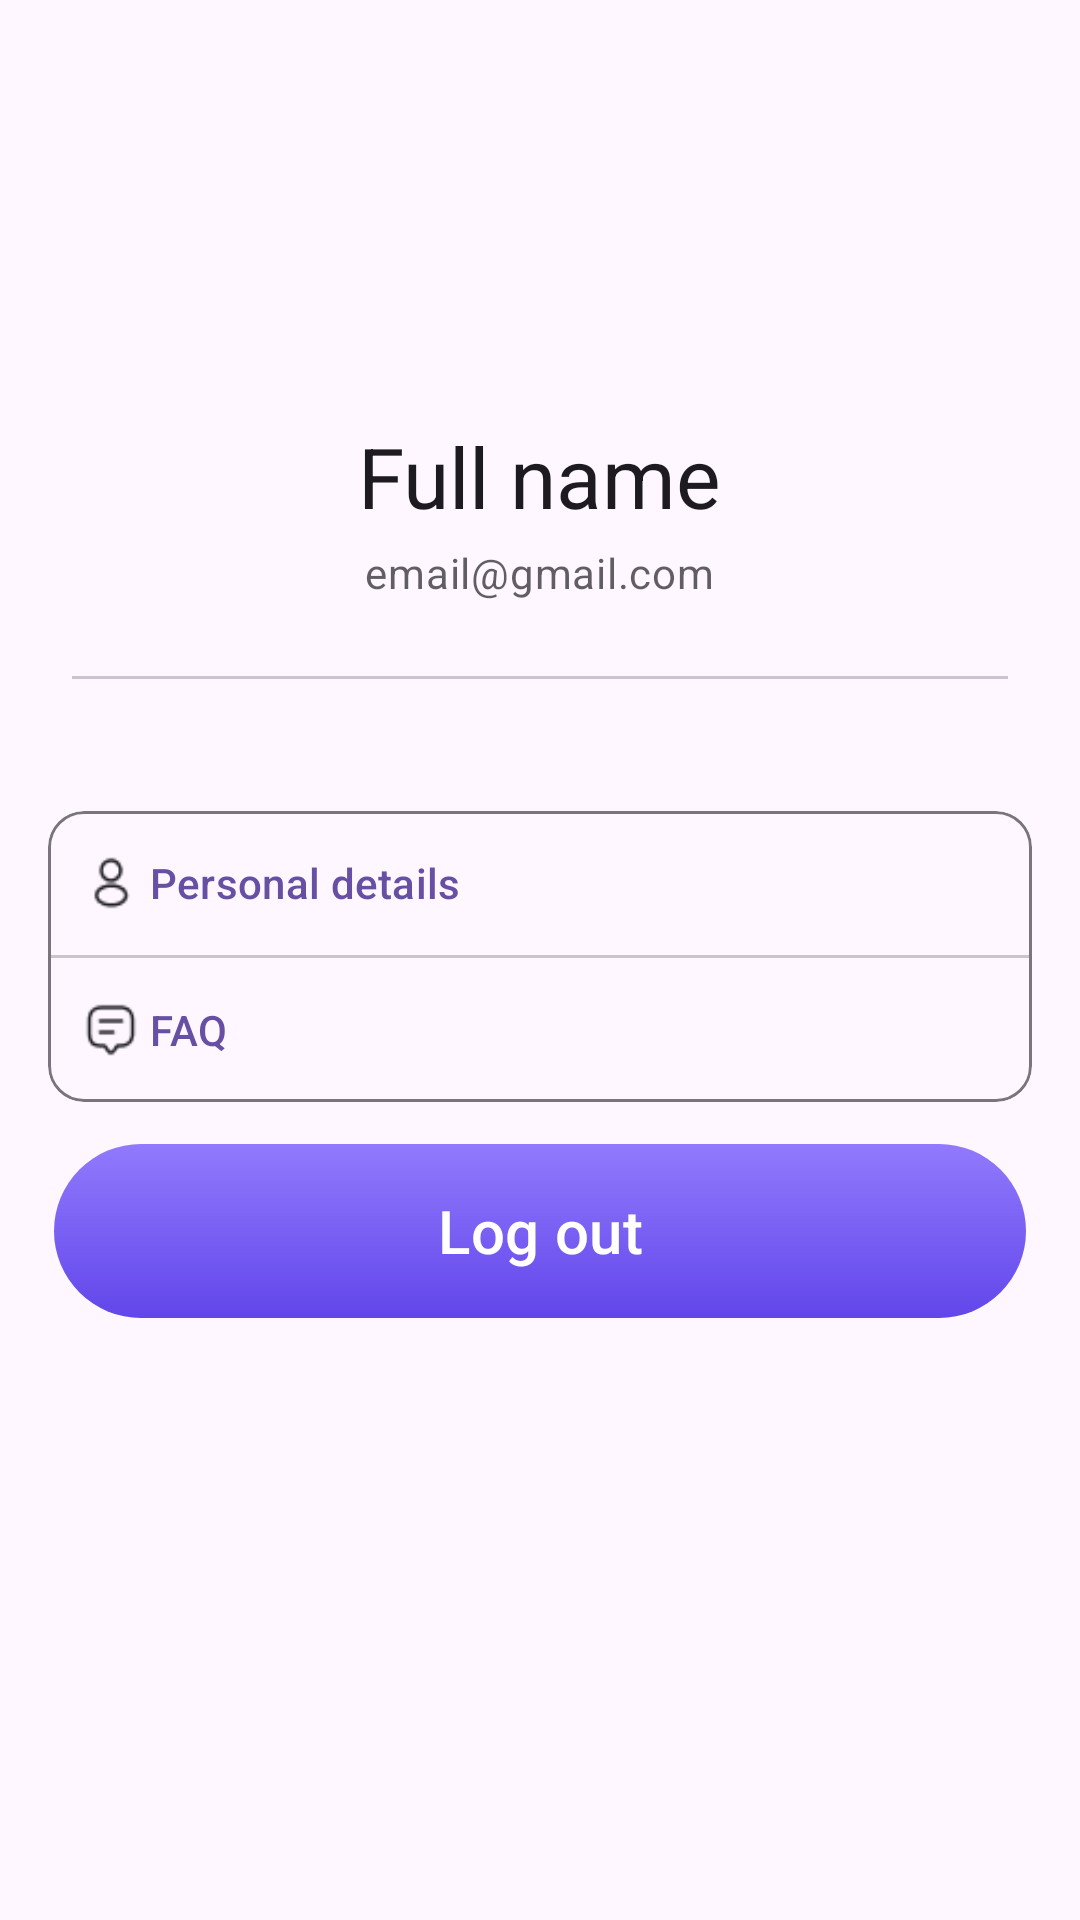

Write the Android layout XML for this screen, with the resource values it uses.
<!-- AndroidManifest.xml: application theme Theme.Rentini -->
<!-- res/layout/fragment_profile.xml -->
<?xml version="1.0" encoding="utf-8"?>
<LinearLayout xmlns:android="http://schemas.android.com/apk/res/android"
    xmlns:app="http://schemas.android.com/apk/res-auto"
    android:layout_width="match_parent"
    android:layout_height="match_parent"
    android:orientation="vertical">

    
    <LinearLayout
        android:layout_width="match_parent"
        android:layout_height="wrap_content"
        android:orientation="vertical"
        android:gravity="center_horizontal"
        android:padding="24dp">

        
        <ImageView
            android:id="@+id/profile_image"
            android:layout_width="100dp"
            android:layout_height="100dp"
            android:padding="4dp"
            android:scaleType="centerCrop"
            android:src="@drawable/profile1"
            app:shapeAppearanceOverlay="@style/CircleImageView"
            app:tint="#615E63" />

        
        <com.google.android.material.textview.MaterialTextView
            android:id="@+id/profile_name"
            android:layout_width="wrap_content"
            android:layout_height="wrap_content"
            android:layout_marginTop="16dp"
            android:text="Full name"
            android:textAppearance="@style/TextAppearance.Material3.HeadlineMedium" />

        
        <com.google.android.material.textview.MaterialTextView
            android:id="@+id/profile_email"
            android:layout_width="wrap_content"
            android:layout_height="wrap_content"
            android:layout_marginTop="4dp"
            android:alpha="0.7"
            android:text="email@gmail.com"
            android:textAppearance="@style/TextAppearance.Material3.BodyMedium" />

        <com.google.android.material.divider.MaterialDivider
            android:layout_width="match_parent"
            android:layout_height="1dp"
            android:layout_marginTop="25dp"
            android:layout_marginBottom="20dp" />
    </LinearLayout>

    
    <com.google.android.material.card.MaterialCardView
        android:layout_width="match_parent"
        android:layout_height="wrap_content"
        android:layout_marginHorizontal="16dp"
        app:cardElevation="0dp"
        app:strokeWidth="1dp"
        app:strokeColor="?attr/colorOutline">

        
        <LinearLayout
            android:id="@+id/personal_details_item"
            android:layout_width="match_parent"
            android:layout_height="wrap_content"
            android:orientation="vertical">

            <com.google.android.material.button.MaterialButton
                android:id="@+id/personalDetailsButton"
                style="@style/Widget.Material3.Button.TextButton"
                android:layout_width="match_parent"
                android:layout_height="wrap_content"
                android:drawableEnd="@drawable/chevron_right"
                android:gravity="center_vertical|start"
                android:text="Personal details"
                android:textAlignment="textStart"
                app:icon="@drawable/profile"
                app:iconGravity="start"
                app:iconTint="?attr/colorOnSurface" />

            <com.google.android.material.divider.MaterialDivider
                android:layout_width="match_parent"
                android:layout_height="1dp"/>

            

            <com.google.android.material.button.MaterialButton
                style="@style/Widget.Material3.Button.TextButton"
                android:layout_width="match_parent"
                android:layout_height="wrap_content"
                android:drawableEnd="@drawable/chevron_right"
                android:gravity="center_vertical|start"
                android:text="FAQ"
                android:textAlignment="textStart"
                app:icon="@drawable/message"
                app:iconGravity="start"
                app:iconTint="?attr/colorOnSurface" />
        </LinearLayout>
    </com.google.android.material.card.MaterialCardView>

    <com.google.android.material.button.MaterialButton
        android:id="@+id/logout_button"
        android:layout_width="match_parent"
        android:layout_height="58dp"
        android:layout_marginLeft="18dp"
        android:layout_marginTop="14dp"
        android:layout_marginRight="18dp"
        android:background="@drawable/gradient_button_background"
        android:text="Log out"
        android:textColor="@android:color/white"
        android:textSize="20dp"
        app:backgroundTint="@null"
        app:cornerRadius="118dp"
        app:layout_constraintEnd_toEndOf="parent"
        app:layout_constraintStart_toStartOf="parent"
        app:layout_constraintTop_toBottomOf="@+id/confirmPasswordLayout" />
</LinearLayout>
<!-- resources referenced by this layout -->
<resources>
  <!-- drawable chevron_right: png bitmap (drawable, 2233 bytes) -->
  <!-- drawable gradient_button_background (drawable) -->
  <?xml version="1.0" encoding="utf-8"?>
  <shape xmlns:android="http://schemas.android.com/apk/res/android">
      <corners android:radius="118dp"/>
      <gradient
          android:angle="136"
          android:startColor="#917AFD"
          android:endColor="#6246EA"
          android:type="linear"/>
  </shape>
  <!-- drawable message: png bitmap (drawable, 671 bytes) -->
  <!-- drawable profile: png bitmap (drawable, 741 bytes) -->
  <style name="Theme.Rentini" parent="Theme.Material3.Light.NoActionBar">
          
      </style>
</resources>
